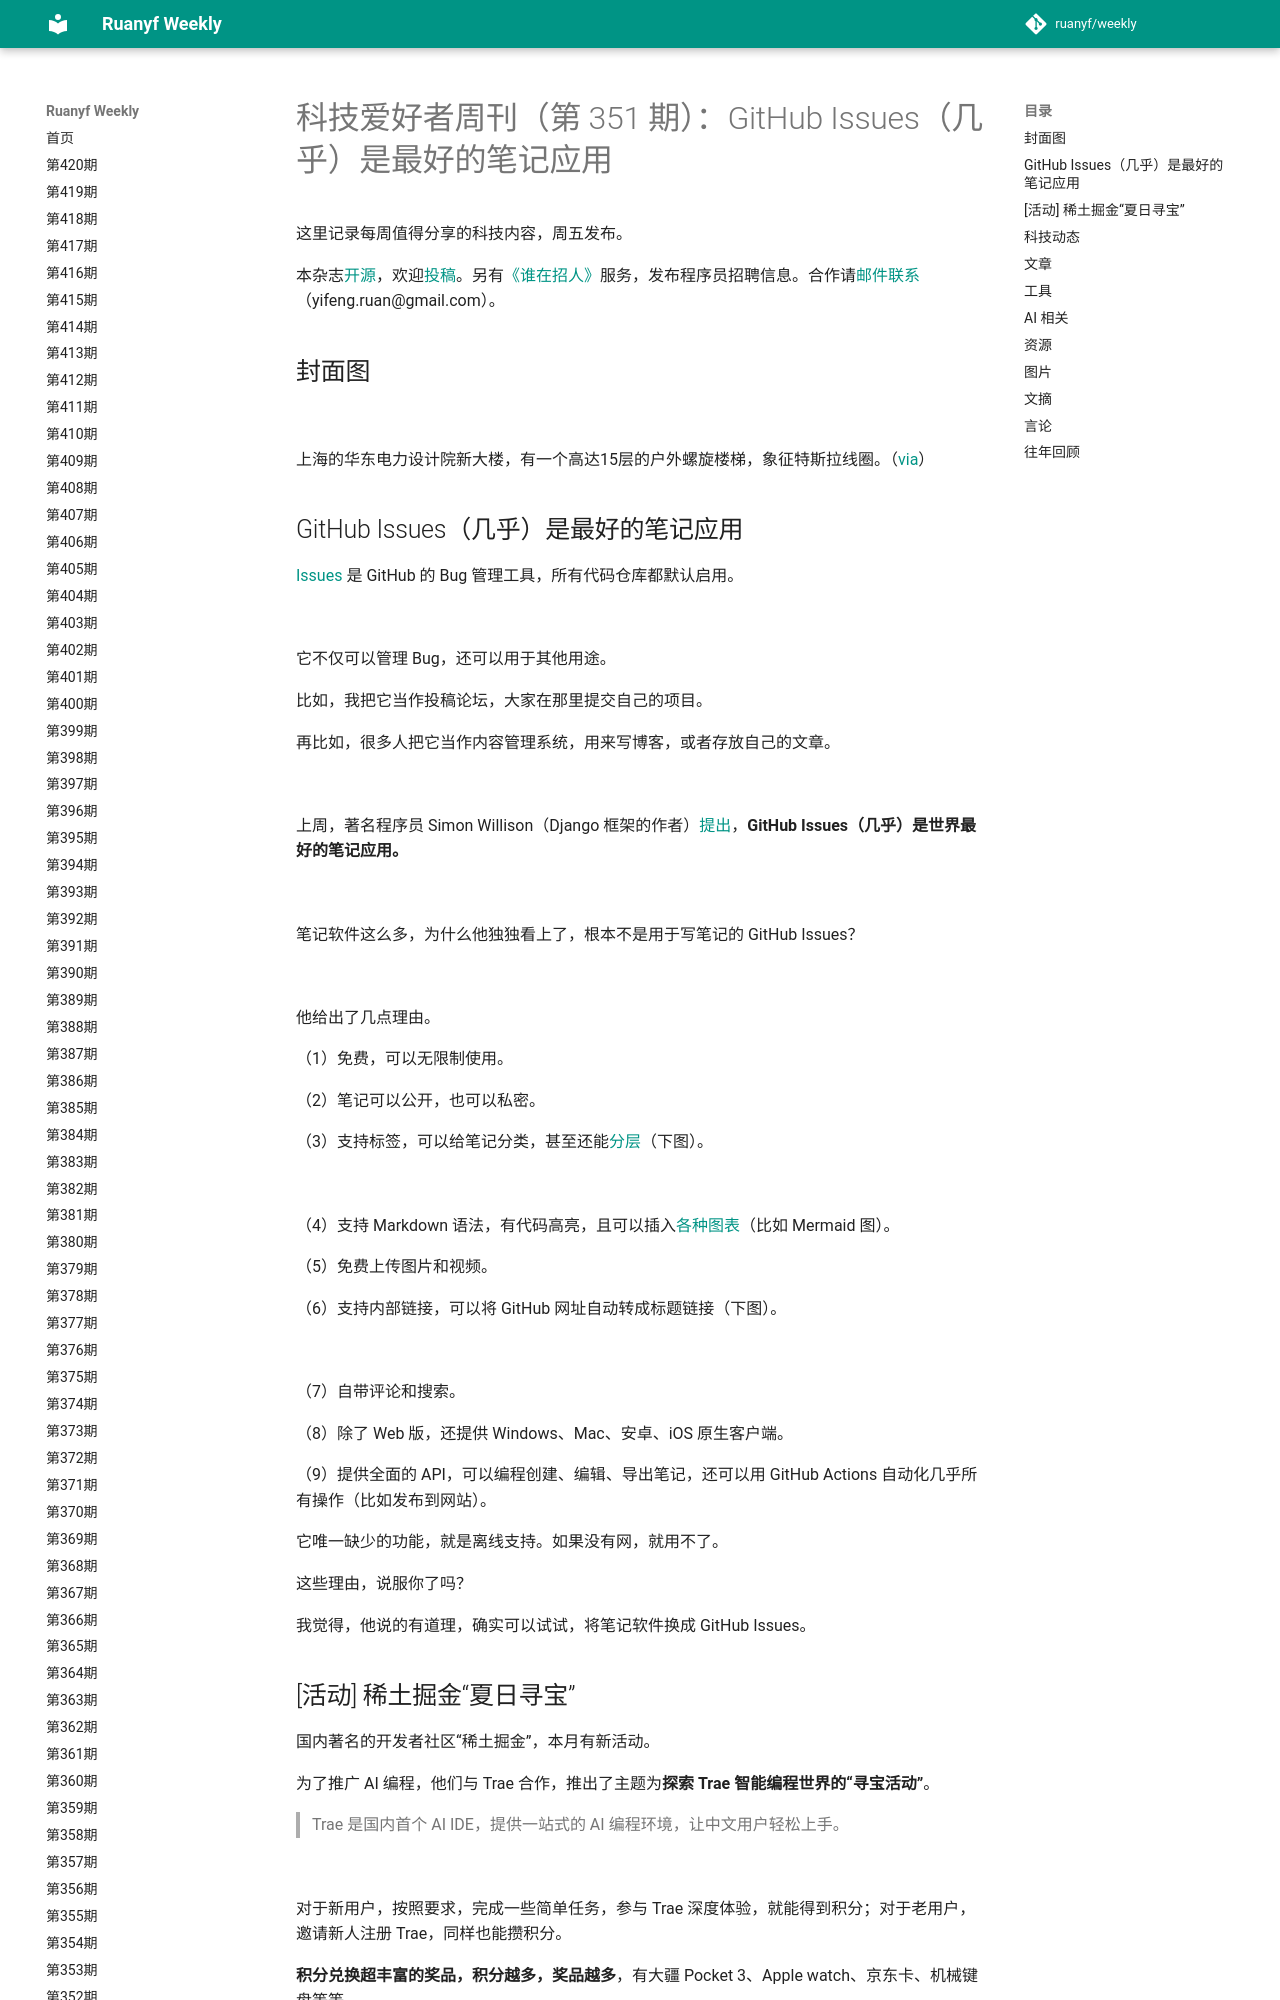

repository: xanxushu/weekly · page: issue-351/index.html · generator: mkdocs

# 科技爱好者周刊（第 351 期）：GitHub Issues（几乎）是最好的笔记应用

这里记录每周值得分享的科技内容，周五发布。

本杂志[开源](https://github.com/ruanyf/weekly)，欢迎[投稿](https://github.com/ruanyf/weekly/issues)。另有[《谁在招人》](https://github.com/ruanyf/weekly/issues/6965)服务，发布程序员招聘信息。合作请[邮件联系](mailto:yifeng.ruan@gmail.com)（yifeng.ruan@gmail.com）。

## 封面图

![](https://cdn.beekka.com/blogimg/asset/202506/bg2025060101.webp)

上海的华东电力设计院新大楼，有一个高达15层的户外螺旋楼梯，象征特斯拉线圈。（[via](https://www.archiposition.com/items/20240812045536)）

## GitHub Issues（几乎）是最好的笔记应用

[Issues](https://github.com/features/issues) 是 GitHub 的 Bug 管理工具，所有代码仓库都默认启用。

![](https://cdn.beekka.com/blogimg/asset/202505/bg2025053102.webp)

它不仅可以管理 Bug，还可以用于其他用途。

比如，我把它当作投稿论坛，大家在那里提交自己的项目。

再比如，很多人把它当作内容管理系统，用来写博客，或者存放自己的文章。

![](https://cdn.beekka.com/blogimg/asset/202505/bg2025053105.webp)

上周，著名程序员 Simon Willison（Django 框架的作者）[提出](https://simonwillison.net/2025/May/26/notes/)，**GitHub Issues（几乎）是世界最好的笔记应用。**

![](https://cdn.beekka.com/blogimg/asset/202505/bg2025053103.webp)

笔记软件这么多，为什么他独独看上了，根本不是用于写笔记的 GitHub Issues？

![](https://cdn.beekka.com/blogimg/asset/202505/bg2025053104.webp)

他给出了几点理由。 

（1）免费，可以无限制使用。

（2）笔记可以公开，也可以私密。

（3）支持标签，可以给笔记分类，甚至还能[分层](https://docs.github.com/en/issues/tracking-your-work-with-issues/using-issues/adding-sub-issues)（下图）。

![](https://cdn.beekka.com/blogimg/asset/202505/bg2025053106.webp)

（4）支持 Markdown 语法，有代码高亮，且可以插入[各种图表](https://docs.github.com/en/get-started/writing-on-github/working-with-advanced-formatting/creating-diagrams)（比如 Mermaid 图）。

（5）免费上传图片和视频。

（6）支持内部链接，可以将 GitHub 网址自动转成标题链接（下图）。

![](https://cdn.beekka.com/blogimg/asset/202506/bg2025060407.webp)

（7）自带评论和搜索。

（8）除了 Web 版，还提供 Windows、Mac、安卓、iOS 原生客户端。

（9）提供全面的 API，可以编程创建、编辑、导出笔记，还可以用 GitHub Actions 自动化几乎所有操作（比如发布到网站）。

它唯一缺少的功能，就是离线支持。如果没有网，就用不了。

这些理由，说服你了吗？

我觉得，他说的有道理，确实可以试试，将笔记软件换成 GitHub Issues。
